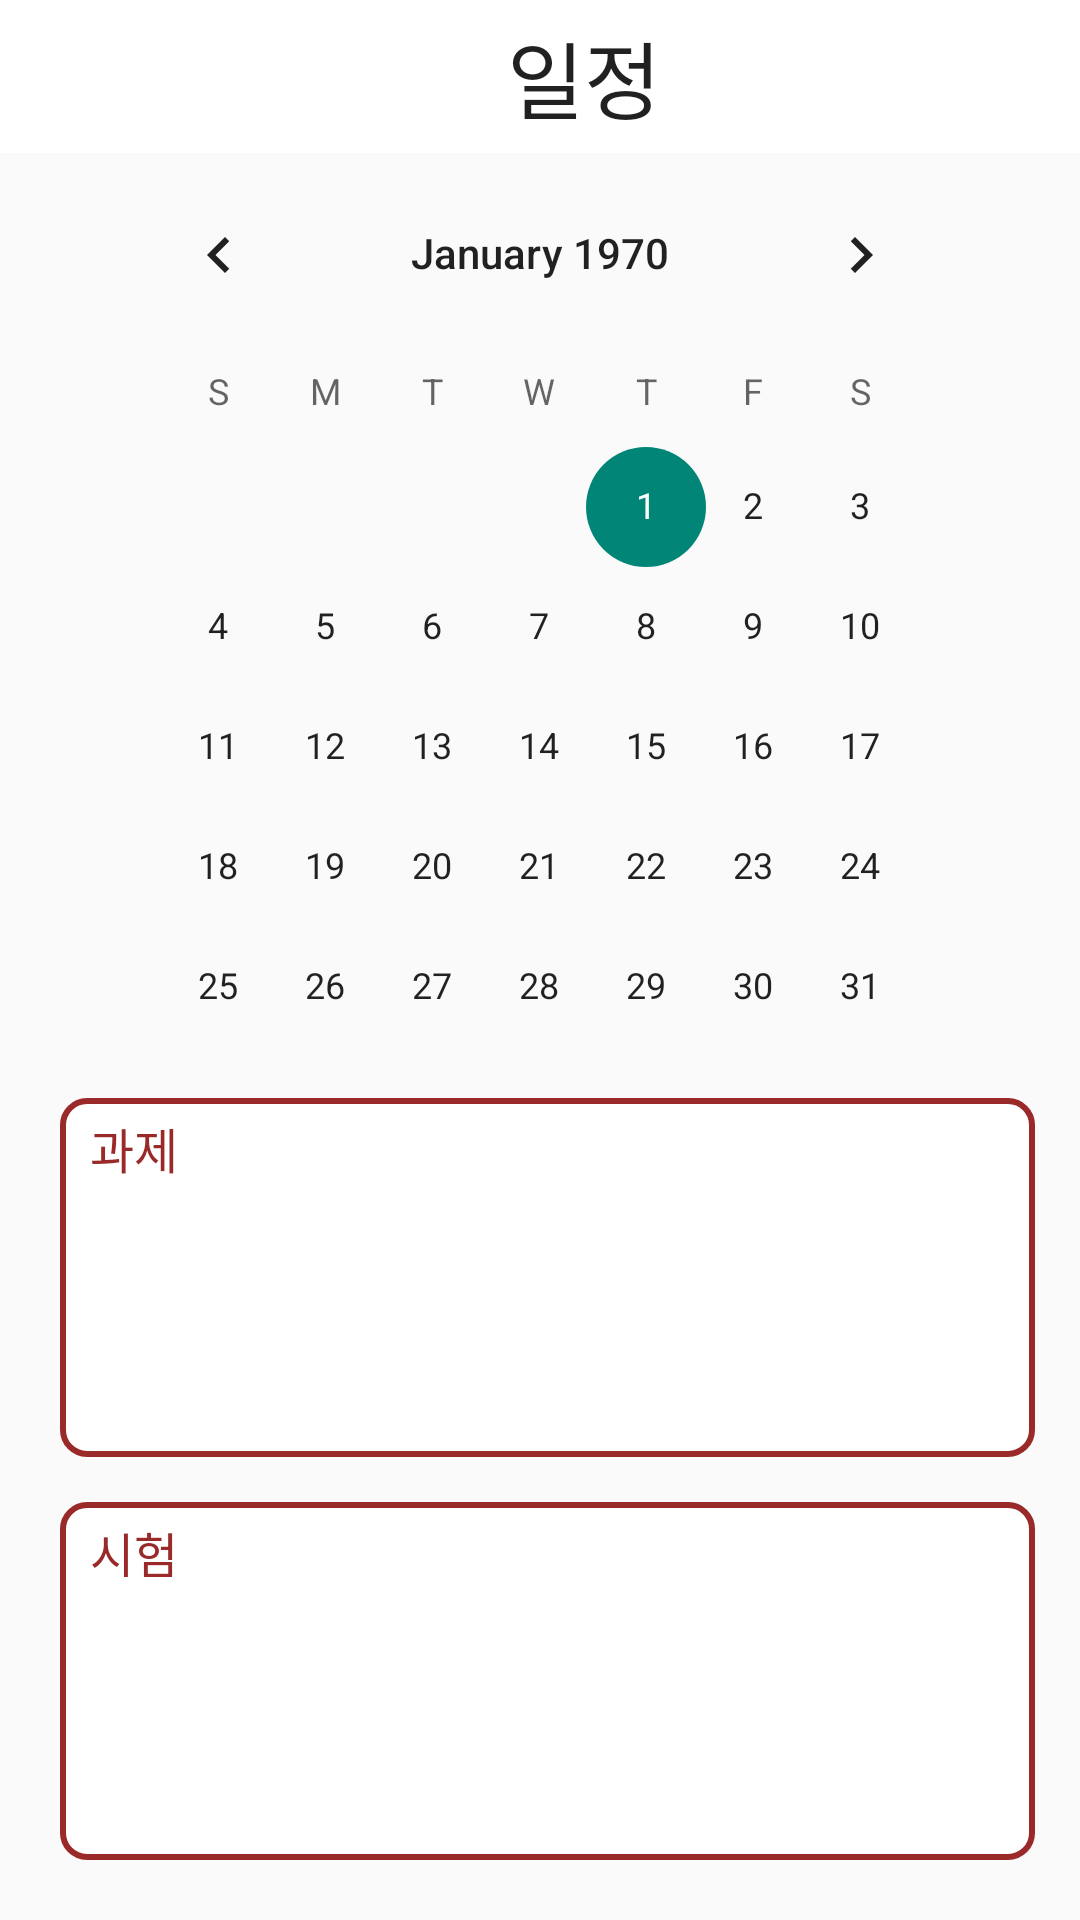

Produce the Android XML layout that renders to this screen, including the resource entries it uses.
<!-- AndroidManifest.xml: application theme Theme.Design.Light.NoActionBar -->
<!-- res/layout/activity_to_do.xml -->
<?xml version="1.0" encoding="utf-8"?>
<androidx.constraintlayout.widget.ConstraintLayout xmlns:android="http://schemas.android.com/apk/res/android"
    xmlns:app="http://schemas.android.com/apk/res-auto"
    xmlns:tools="http://schemas.android.com/tools"
    android:layout_width="match_parent"
    android:layout_height="match_parent"
    tools:context=".todo.ToDoActivity">
    
    <LinearLayout
        android:id="@+id/linearLayout9"
        android:layout_width="match_parent"
        android:layout_height="wrap_content"
        android:orientation="horizontal"
        app:layout_constraintEnd_toEndOf="parent"
        app:layout_constraintStart_toStartOf="parent"
        app:layout_constraintTop_toTopOf="parent">

        <ImageButton
            android:id="@+id/before_btn"
            android:layout_width="30dp"
            android:layout_height="match_parent"
            android:layout_weight="1"
            android:background="#FFFFFF"
            app:srcCompat="@drawable/before" />


        <TextView
            android:id="@+id/textView26"
            android:layout_width="wrap_content"
            android:layout_height="match_parent"
            android:layout_weight="5"
            android:background="#FFFFFFFF"
            android:paddingTop="5sp"
            android:paddingBottom="5sp"
            android:text="일정"
            android:textAppearance="@style/TextAppearance.AppCompat.Headline"
            android:textAlignment="center"
            android:textSize="28sp" />

        <ImageButton
            android:id="@+id/button5"
            android:layout_width="wrap_content"
            android:layout_height="match_parent"
            android:layout_weight="1"
            android:background="#FFFFFF"
            app:srcCompat="@drawable/to_do_setting" />


    </LinearLayout>


    <CalendarView
        android:id="@+id/calendarView"
        android:layout_width="match_parent"
        android:layout_height="310dp"
        android:layout_marginStart="5dp"
        android:layout_marginEnd="5dp"
        android:layout_weight="1"
        android:paddingStart="30dp"
        app:layout_constraintEnd_toEndOf="parent"
        app:layout_constraintHorizontal_bias="0.0"
        app:layout_constraintStart_toStartOf="parent"
        app:layout_constraintTop_toBottomOf="@+id/linearLayout9" />

    <LinearLayout
        android:id="@+id/linearLayout16"
        android:layout_width="0dp"
        android:layout_height="0dp"
        android:orientation="vertical"
        android:paddingStart="5dp"
        app:layout_constraintBottom_toBottomOf="parent"
        app:layout_constraintEnd_toEndOf="parent"
        app:layout_constraintStart_toStartOf="parent"
        app:layout_constraintTop_toBottomOf="@+id/calendarView">

        <LinearLayout
            android:id="@+id/linearLayout10"
            android:layout_width="match_parent"
            android:layout_height="match_parent"
            android:layout_marginStart="15dp"
            android:layout_marginTop="5dp"
            android:layout_marginEnd="15dp"
            android:layout_marginBottom="15dp"
            android:layout_weight="1"
            android:background="@drawable/recyclerangle"
            android:orientation="vertical">

            <LinearLayout
                android:layout_width="wrap_content"
                android:layout_height="wrap_content"
                android:layout_marginStart="5dp"
                android:layout_marginTop="5dp"
                android:layout_marginBottom="5dp"
                android:background="#FFFFFF"
                android:orientation="horizontal">

                <TextView
                    android:id="@+id/asssignment"
                    android:layout_width="40dp"
                    android:layout_height="match_parent"
                    android:layout_marginStart="5dp"
                    android:layout_weight="1"
                    android:text="과제"
                    android:textColor="#FF9A2929"
                    android:textSize="16sp" />

                <ImageView
                    android:id="@+id/add_assignment"
                    android:layout_width="25dp"
                    android:layout_height="match_parent"
                    android:layout_marginEnd="10dp"
                    android:layout_weight="1"
                    android:paddingStart="5dp"
                    android:paddingEnd="5dp"
                    app:srcCompat="@drawable/add" />

            </LinearLayout>

            <androidx.recyclerview.widget.RecyclerView
                android:id="@+id/assign_RCV"
                android:layout_width="match_parent"
                android:layout_height="wrap_content"
                android:layout_marginStart="3dp"
                android:layout_marginBottom="10dp"
                android:paddingStart="5dp" />
        </LinearLayout>

        <LinearLayout
            android:id="@+id/linearLayout12"
            android:layout_width="match_parent"
            android:layout_height="match_parent"
            android:layout_marginStart="15dp"
            android:layout_marginEnd="15dp"
            android:layout_marginBottom="20dp"
            android:layout_weight="1"
            android:background="@drawable/recyclerangle"
            android:orientation="vertical">

            <LinearLayout
                android:layout_width="wrap_content"
                android:layout_height="wrap_content"
                android:layout_marginStart="5dp"
                android:layout_marginTop="5dp"
                android:layout_marginBottom="5dp"
                android:background="#FFFFFF"
                android:orientation="horizontal">

                <TextView
                    android:id="@+id/exam"
                    android:layout_width="40dp"
                    android:layout_height="match_parent"
                    android:layout_marginStart="5dp"
                    android:text="시험"
                    android:textColor="#FF9A2929"
                    android:textSize="16sp" />

                <ImageView
                    android:id="@+id/add_exam"
                    android:layout_width="25dp"
                    android:layout_height="match_parent"
                    android:layout_marginEnd="5dp"
                    android:layout_weight="1"
                    android:paddingStart="5dp"
                    android:paddingEnd="5dp"
                    app:srcCompat="@drawable/add" />

            </LinearLayout>

            <androidx.recyclerview.widget.RecyclerView
                android:id="@+id/exam_RCV"
                android:layout_width="match_parent"
                android:layout_height="wrap_content"
                android:layout_marginStart="3dp"
                android:layout_marginBottom="10dp" />
        </LinearLayout>

    </LinearLayout>

</androidx.constraintlayout.widget.ConstraintLayout>
<!-- resources referenced by this layout -->
<resources>
  <!-- drawable add (drawable) -->
  <?xml version="1.0" encoding="utf-8"?>
  <vector xmlns:android="http://schemas.android.com/apk/res/android"
      android:width="10dp"
      android:height="10dp"
      android:viewportWidth="512.000000"
      android:viewportHeight="512.000000">
  
      <group
              android:translateY="512.000000"
              android:scaleX="0.100000"
              android:scaleY="-0.100000">
          <path
              android:fillColor="#FF9A2929"
              android:strokeWidth="1"
              android:pathData="M2404 5096 c-103 -38 -183 -104 -239 -196 -66 -109 -65 -91 -65 -982 0 -575 -3 -814 -11 -838 -22 -62 5 -60 -885 -60 -894 0 -874 1 -985 -66 -141 -85 -219 -225 -219 -394 0 -169 78 -309 219 -394 111 -67 91 -66 983 -66 575 0 814 -3 838 -11 62 -22 60 5 60 -885 0 -894 -1 -874 66 -985 85 -141 225 -219 394 -219 169 0 309 78 394 219 67 111 66 91 66 985 0 890 -2 863 60 885 24 8 263 11 838 11 892 0 872 -1 983 66 141 85 219 225 219 394 0 169 -78 309 -219 394 -111 67 -91 66 -983 66 -575 0 -814 3 -838 11 -62 22 -60 -5 -60 885 0 894 1 874 -66 985 -57 94 -142 162 -250 199 -82 29 -218 27 -300 -4z" />
      </group>
  </vector>
  <!-- drawable before (drawable) -->
  <?xml version="1.0" encoding="utf-8"?>
  <vector xmlns:android="http://schemas.android.com/apk/res/android" xmlns:aapt="http://schemas.android.com/aapt"
      android:viewportWidth="512.000000"
      android:viewportHeight="512.000000"
      android:width="40dp"
      android:height="40dp">
      <group
          android:scaleX="0.1"
          android:scaleY="-0.1"
          android:translateY="512">
  
          <path
              android:pathData="M2890 3823c-44 -20 -1141 -1115 -1166 -1163 -25 -48 -25 -153 0 -200 22 -42 1071 -1098 1136 -1143 38 -27 56 -32 115 -35 59 -3 77 0 115 21 69 36 104 93 108 176 3 51 0 79 -14 107 -11 26 -176 199 -483 507l-466 467 466 468c307 307 472 480 483 506 14 28 17 56 14 107 -4 83 -39 140 -107 176 -54 28 -148 31 -201 6z"
              android:fillColor="#FF9A2929"
              android:strokeWidth="1"/>
      </group>
  </vector>
  <!-- drawable recyclerangle (drawable) -->
  <?xml version="1.0" encoding="utf-8"?>
  <shape xmlns:android="http://schemas.android.com/apk/res/android"
      android:padding="10dp"
      android:shape="rectangle" >
      <solid android:color="#FFF" />
      <corners
          android:bottomLeftRadius="8dp"
          android:bottomRightRadius="8dp"
          android:topLeftRadius="8dp"
          android:topRightRadius="8dp" />
      <stroke
          android:width="2dp"
          android:color="#FF9A2929" />
  </shape>
      
</resources>
